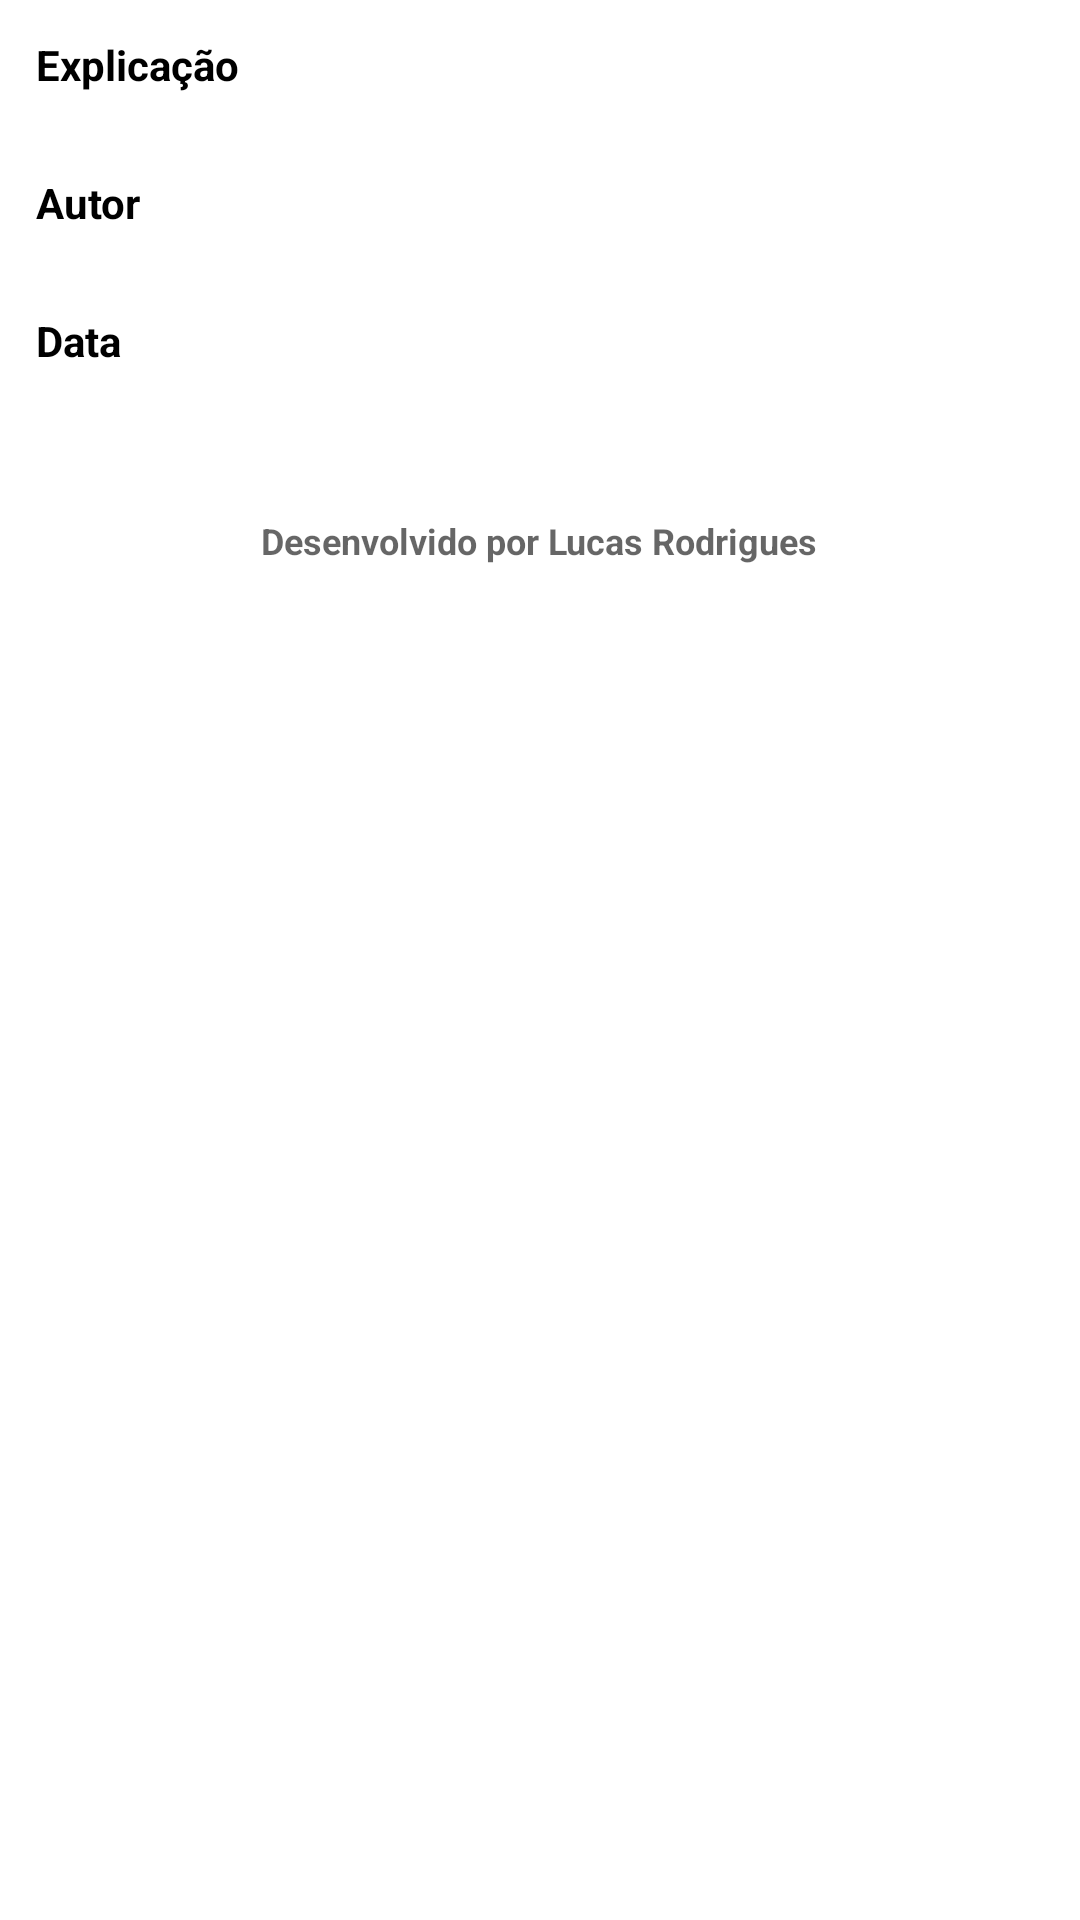

The Android layout XML behind this screen, and the referenced resources:
<!-- AndroidManifest.xml: application theme Theme.Nasa -->
<!-- res/layout/dialog_info.xml -->
<?xml version="1.0" encoding="utf-8"?>
<ScrollView xmlns:android="http://schemas.android.com/apk/res/android"
    android:layout_width="match_parent"
    android:layout_height="wrap_content"
    android:orientation="vertical">

    <LinearLayout
        android:layout_width="match_parent"
        android:layout_height="wrap_content"
        android:orientation="vertical"
        android:padding="12dip">

        <TextView
            android:layout_width="wrap_content"
            android:layout_height="wrap_content"
            android:text="@string/explanation"
            android:textColor="@android:color/black"
            android:textSize="14sp"
            android:textStyle="bold" />

        <TextView
            android:id="@+id/explanation"
            android:layout_width="wrap_content"
            android:layout_height="wrap_content"
            android:textColor="@android:color/black"
            android:textSize="14sp" />

        <TextView
            android:layout_width="wrap_content"
            android:layout_height="wrap_content"
            android:layout_marginTop="8dip"
            android:text="@string/author"
            android:textColor="@android:color/black"
            android:textSize="14sp"
            android:textStyle="bold" />

        <TextView
            android:id="@+id/author"
            android:layout_width="wrap_content"
            android:layout_height="wrap_content"
            android:textColor="@android:color/black"
            android:textSize="14sp" />

        <TextView
            android:layout_width="wrap_content"
            android:layout_height="wrap_content"
            android:layout_marginTop="8dip"
            android:text="@string/date"
            android:textColor="@android:color/black"
            android:textSize="14sp"
            android:textStyle="bold" />

        <TextView
            android:id="@+id/date"
            android:layout_width="wrap_content"
            android:layout_height="wrap_content"
            android:textColor="@android:color/black"
            android:textSize="14sp" />

        <TextView
            android:layout_width="wrap_content"
            android:layout_height="wrap_content"
            android:layout_gravity="center_horizontal"
            android:layout_marginTop="30dip"
            android:alpha="0.6"
            android:text="@string/developed_by"
            android:textColor="@android:color/black"
            android:textSize="12sp"
            android:textStyle="bold" />
    </LinearLayout>
</ScrollView>
<!-- resources referenced by this layout -->
<resources>
  <string name="author">Autor</string>
  <string name="date">Data</string>
  <string name="developed_by">Desenvolvido por Lucas Rodrigues</string>
  <string name="explanation">Explicação</string>
  <style name="Theme.Nasa" parent="Theme.MaterialComponents.DayNight.DarkActionBar">
          
          <item name="colorPrimary">@color/purple_500</item>
          <item name="colorPrimaryVariant">@color/black</item>
          <item name="colorOnPrimary">@color/white</item>
          
          <item name="colorSecondary">@color/teal_200</item>
          <item name="colorSecondaryVariant">@color/teal_700</item>
          <item name="colorOnSecondary">@color/black</item>
          
          <item name="android:statusBarColor" tools:targetApi="l">?attr/colorPrimaryVariant</item>
          
      </style>
  <!-- not gathered from this repository: default colours our renderer supplied (Android Studio template values) -->
  <color name="purple_500">#FF6200EE</color>
  <color name="teal_200">#FF03DAC5</color>
  <color name="teal_700">#FF018786</color>
  <color name="black">#FF000000</color>
  <color name="white">#FFFFFFFF</color>
</resources>
